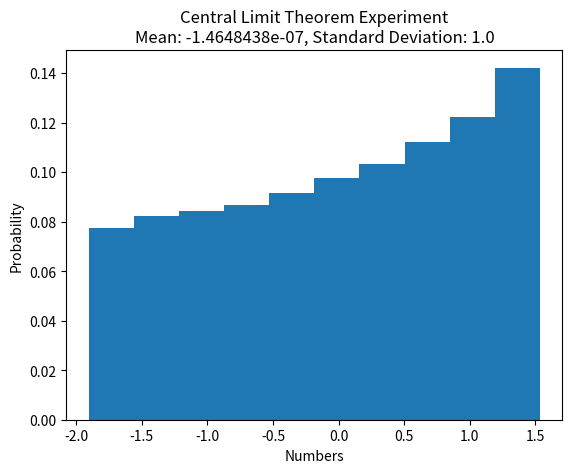

The matplotlib source for this figure:
import numpy as np
import matplotlib.pyplot as plt
from time import time

def LCG_Random(a, c, m, prev_x):
    return (a*prev_x + c) % m

def uniform_random(size_x = 1, size_y = 1): # Uniform random number generator between 0 and 1

    seed = int(('%.6f' % time()).split('.',1)[1])   # Seed depends on the current time
    prev_x = seed
    m = 2**31 - 1
    a = 7**5
    c = 0
    
    values = np.zeros([size_x, size_y], dtype = np.float32)

    for i in range(size_x):
        for j in range(size_y):
            prev_x = LCG_Random(a, c, m, prev_x)
            values[i][j] = (float(prev_x)/float(m))
            c = c + 1

    return values

def info(random_vec, x_label = None, y_label = None, title = None):

    mean = np.mean(random_vec)
    std = np.std(random_vec)

    weights = np.ones_like(random_vec)/float(len(random_vec))   # To normalize the histogram
    plt.hist(random_vec, weights=weights)                     # Histogram
    plt.ylabel(y_label)
    plt.xlabel(x_label)
    plt.title(title + "\n" + "Mean: " + str(mean) + ", Standard Deviation: " + str(std))
    plt.show()

def gaussian_random(x_size = 1, y_size = 1, mean = 0, std = 1):    # Guassian Random variable generator using box muller transform on ubiform distribution

    u1 = uniform_random(x_size, y_size)
    u2 = uniform_random(x_size, y_size)

    r = np.sqrt(-2*np.log(u1))
    theta = 2*np.pi*u2

    normal_boxMul_x = np.multiply(r, np.cos(theta))   # Box Muller Transform 1      
    normal_boxMul_y = np.multiply(r, np.sin(theta))   # Box Muller Transform 2

    return (mean + std * normal_boxMul_x), (mean + std * normal_boxMul_y)


if __name__ == "__main__":

    quantity = 10000

    res = uniform_random(quantity,1)[:,0]

    for i in range(10): # Adding Random Variables(See : https://www.dartmouth.edu/~chance/teaching_aids/books_articles/probability_book/Chapter7.pdf)
        res = np.convolve(res, uniform_random(quantity,1)[:,0], 'same')
    
    res = res/(10**35)  

    mean = np.mean(res)
    std = np.std(res)
    
    for i in range(len(res)):
        res[i] = (res[i] - mean)/std
    
    info(res, 'Numbers', 'Probability', 'Central Limit Theorem Experiment')
